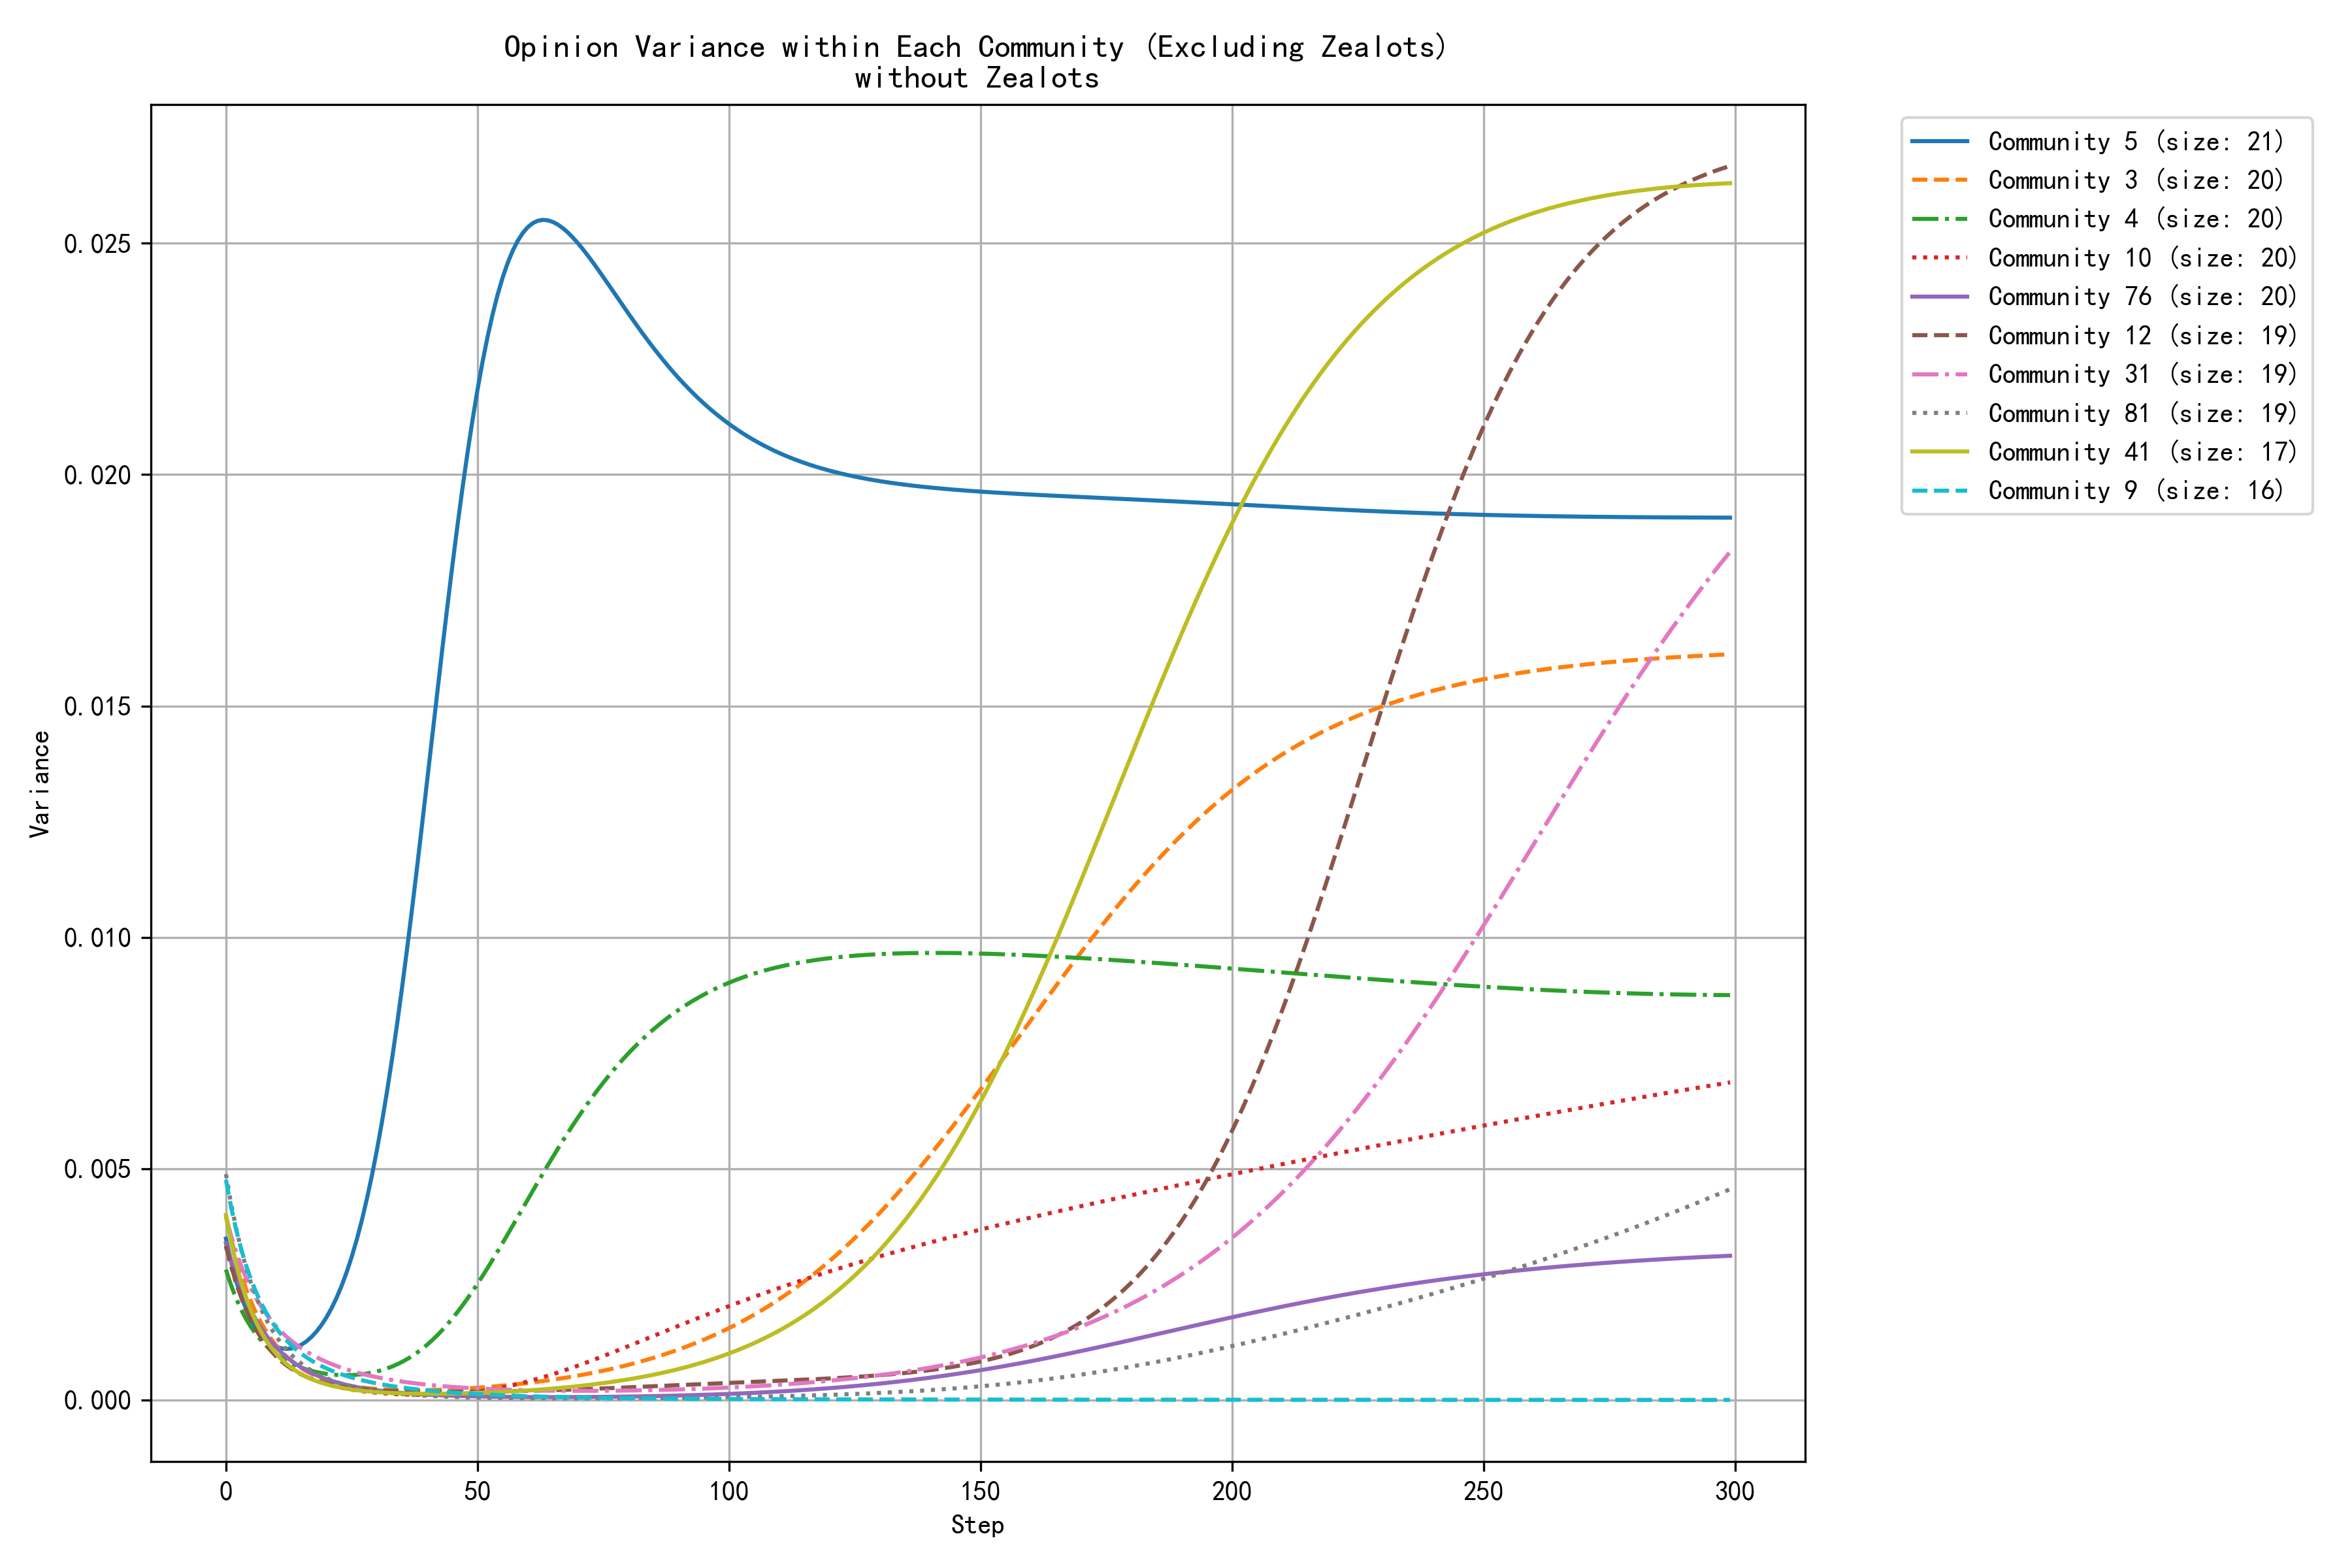

The data file committed next to this chart (first rows):
step, community_0, community_1, community_2, community_3, community_4, community_5, community_6, community_7, community_9, community_10, community_12, community_13, community_14, community_15, community_16, community_17, community_19, community_23, community_31, community_34, community_35, community_39, community_41
0, 0.0026, 0.0041, 0.0031, 0.0040, 0.0028, 0.0035, 0.0012, 0.0038, 0.0048, 0.0033, 0.0033, 0.0023, 0.0015, 0.0023, 0.0040, 0.0047, 0.0037, 0.0038, 0.0040, 0.0022, 0.0021, 0.0040, 0.0040
1, 0.0024, 0.0035, 0.0027, 0.0035, 0.0025, 0.0030, 0.0010, 0.0033, 0.0042, 0.0029, 0.0029, 0.0019, 0.0013, 0.0021, 0.0035, 0.0041, 0.0033, 0.0032, 0.0036, 0.0020, 0.0018, 0.0035, 0.0034
2, 0.0021, 0.0031, 0.0023, 0.0031, 0.0022, 0.0026, 0.0009, 0.0029, 0.0037, 0.0025, 0.0025, 0.0017, 0.0011, 0.0019, 0.0030, 0.0036, 0.0030, 0.0027, 0.0032, 0.0018, 0.0016, 0.0032, 0.0030
3, 0.0019, 0.0027, 0.0020, 0.0027, 0.0020, 0.0022, 0.0008, 0.0026, 0.0033, 0.0022, 0.0022, 0.0014, 0.0010, 0.0017, 0.0026, 0.0032, 0.0027, 0.0023, 0.0029, 0.0016, 0.0014, 0.0028, 0.0026
4, 0.0017, 0.0024, 0.0018, 0.0024, 0.0018, 0.0020, 0.0007, 0.0023, 0.0029, 0.0020, 0.0020, 0.0012, 0.0008, 0.0015, 0.0023, 0.0029, 0.0024, 0.0020, 0.0026, 0.0015, 0.0013, 0.0025, 0.0022
5, 0.0015, 0.0021, 0.0015, 0.0021, 0.0016, 0.0017, 0.0006, 0.0021, 0.0026, 0.0017, 0.0017, 0.0011, 0.0007, 0.0014, 0.0020, 0.0026, 0.0022, 0.0017, 0.0024, 0.0013, 0.0012, 0.0023, 0.0019
6, 0.0013, 0.0018, 0.0014, 0.0019, 0.0014, 0.0016, 0.0005, 0.0018, 0.0023, 0.0015, 0.0015, 0.0009, 0.0007, 0.0012, 0.0017, 0.0023, 0.0020, 0.0015, 0.0022, 0.0012, 0.0010, 0.0020, 0.0017
7, 0.0012, 0.0016, 0.0012, 0.0017, 0.0013, 0.0014, 0.0005, 0.0017, 0.0021, 0.0014, 0.0013, 0.0008, 0.0006, 0.0011, 0.0015, 0.0020, 0.0018, 0.0013, 0.0020, 0.0011, 0.0009, 0.0018, 0.0015
8, 0.0011, 0.0014, 0.0011, 0.0015, 0.0012, 0.0013, 0.0004, 0.0015, 0.0019, 0.0012, 0.0012, 0.0007, 0.0005, 0.0010, 0.0013, 0.0018, 0.0017, 0.0011, 0.0019, 0.0010, 0.0008, 0.0016, 0.0013
9, 0.0010, 0.0013, 0.0009, 0.0013, 0.0011, 0.0012, 0.0004, 0.0013, 0.0017, 0.0011, 0.0011, 0.0006, 0.0005, 0.0009, 0.0012, 0.0016, 0.0015, 0.0010, 0.0017, 0.0009, 0.0008, 0.0015, 0.0011
10, 0.0009, 0.0011, 0.0008, 0.0012, 0.0010, 0.0012, 0.0003, 0.0012, 0.0016, 0.0010, 0.0009, 0.0005, 0.0004, 0.0008, 0.0010, 0.0015, 0.0014, 0.0008, 0.0016, 0.0009, 0.0007, 0.0014, 0.0010
11, 0.0008, 0.0010, 0.0007, 0.0011, 0.0009, 0.0011, 0.0003, 0.0011, 0.0014, 0.0009, 0.0008, 0.0005, 0.0004, 0.0008, 0.0009, 0.0013, 0.0013, 0.0007, 0.0015, 0.0008, 0.0006, 0.0012, 0.0009
12, 0.0007, 0.0009, 0.0007, 0.0009, 0.0008, 0.0011, 0.0002, 0.0010, 0.0013, 0.0008, 0.0008, 0.0004, 0.0003, 0.0007, 0.0008, 0.0012, 0.0012, 0.0007, 0.0014, 0.0008, 0.0006, 0.0011, 0.0008
13, 0.0006, 0.0008, 0.0006, 0.0008, 0.0008, 0.0011, 0.0002, 0.0009, 0.0012, 0.0007, 0.0007, 0.0004, 0.0003, 0.0006, 0.0007, 0.0011, 0.0011, 0.0006, 0.0013, 0.0007, 0.0005, 0.0010, 0.0007
14, 0.0006, 0.0007, 0.0005, 0.0008, 0.0007, 0.0011, 0.0002, 0.0008, 0.0011, 0.0006, 0.0006, 0.0003, 0.0003, 0.0006, 0.0006, 0.0010, 0.0010, 0.0005, 0.0012, 0.0007, 0.0005, 0.0009, 0.0006
15, 0.0005, 0.0007, 0.0005, 0.0007, 0.0007, 0.0012, 0.0002, 0.0007, 0.0010, 0.0006, 0.0006, 0.0003, 0.0003, 0.0005, 0.0006, 0.0009, 0.0009, 0.0005, 0.0011, 0.0006, 0.0004, 0.0009, 0.0006
16, 0.0004, 0.0006, 0.0004, 0.0006, 0.0007, 0.0013, 0.0001, 0.0007, 0.0009, 0.0005, 0.0005, 0.0002, 0.0002, 0.0005, 0.0005, 0.0008, 0.0009, 0.0004, 0.0010, 0.0006, 0.0004, 0.0008, 0.0005
17, 0.0004, 0.0005, 0.0004, 0.0006, 0.0006, 0.0014, 0.0001, 0.0006, 0.0009, 0.0005, 0.0005, 0.0002, 0.0002, 0.0004, 0.0004, 0.0007, 0.0008, 0.0004, 0.0010, 0.0006, 0.0004, 0.0007, 0.0005
18, 0.0004, 0.0005, 0.0004, 0.0005, 0.0006, 0.0015, 0.0001, 0.0006, 0.0008, 0.0004, 0.0004, 0.0002, 0.0002, 0.0004, 0.0004, 0.0007, 0.0008, 0.0003, 0.0009, 0.0006, 0.0003, 0.0007, 0.0004
19, 0.0003, 0.0005, 0.0003, 0.0005, 0.0006, 0.0016, 0.0001, 0.0005, 0.0007, 0.0004, 0.0004, 0.0002, 0.0002, 0.0004, 0.0004, 0.0006, 0.0007, 0.0003, 0.0009, 0.0006, 0.0003, 0.0006, 0.0004
20, 0.0003, 0.0004, 0.0003, 0.0004, 0.0006, 0.0018, 0.0001, 0.0005, 0.0007, 0.0003, 0.0004, 0.0002, 0.0002, 0.0004, 0.0003, 0.0005, 0.0007, 0.0003, 0.0008, 0.0005, 0.0003, 0.0006, 0.0003
21, 0.0003, 0.0004, 0.0003, 0.0004, 0.0006, 0.0020, 0.0001, 0.0004, 0.0006, 0.0003, 0.0003, 0.0001, 0.0002, 0.0003, 0.0003, 0.0005, 0.0006, 0.0002, 0.0008, 0.0005, 0.0003, 0.0005, 0.0003
22, 0.0002, 0.0004, 0.0002, 0.0004, 0.0005, 0.0022, 0.0001, 0.0004, 0.0006, 0.0003, 0.0003, 0.0001, 0.0002, 0.0003, 0.0003, 0.0005, 0.0006, 0.0002, 0.0007, 0.0005, 0.0003, 0.0005, 0.0003
23, 0.0002, 0.0003, 0.0002, 0.0003, 0.0005, 0.0025, 0.0001, 0.0004, 0.0006, 0.0003, 0.0003, 0.0001, 0.0002, 0.0003, 0.0002, 0.0004, 0.0005, 0.0002, 0.0007, 0.0005, 0.0003, 0.0005, 0.0003
24, 0.0002, 0.0003, 0.0002, 0.0003, 0.0005, 0.0028, 0.0001, 0.0003, 0.0005, 0.0002, 0.0003, 0.0001, 0.0002, 0.0003, 0.0002, 0.0004, 0.0005, 0.0002, 0.0007, 0.0005, 0.0002, 0.0004, 0.0002
25, 0.0002, 0.0003, 0.0002, 0.0003, 0.0005, 0.0031, 0.0000, 0.0003, 0.0005, 0.0002, 0.0003, 0.0001, 0.0002, 0.0002, 0.0002, 0.0003, 0.0005, 0.0002, 0.0006, 0.0005, 0.0002, 0.0004, 0.0002
26, 0.0002, 0.0003, 0.0002, 0.0003, 0.0005, 0.0035, 0.0000, 0.0003, 0.0005, 0.0002, 0.0002, 0.0001, 0.0002, 0.0002, 0.0002, 0.0003, 0.0005, 0.0002, 0.0006, 0.0005, 0.0002, 0.0004, 0.0002
27, 0.0001, 0.0003, 0.0002, 0.0003, 0.0006, 0.0039, 0.0000, 0.0003, 0.0004, 0.0002, 0.0002, 0.0001, 0.0002, 0.0002, 0.0002, 0.0003, 0.0004, 0.0001, 0.0006, 0.0005, 0.0002, 0.0003, 0.0002
28, 0.0001, 0.0003, 0.0001, 0.0003, 0.0006, 0.0043, 0.0000, 0.0003, 0.0004, 0.0002, 0.0002, 0.0001, 0.0002, 0.0002, 0.0001, 0.0003, 0.0004, 0.0001, 0.0005, 0.0005, 0.0002, 0.0003, 0.0002
29, 0.0001, 0.0003, 0.0001, 0.0002, 0.0006, 0.0048, 0.0000, 0.0002, 0.0004, 0.0002, 0.0002, 0.0001, 0.0002, 0.0002, 0.0001, 0.0002, 0.0004, 0.0001, 0.0005, 0.0005, 0.0002, 0.0003, 0.0002
30, 0.0001, 0.0003, 0.0001, 0.0002, 0.0006, 0.0054, 0.0000, 0.0002, 0.0004, 0.0002, 0.0002, 0.0001, 0.0002, 0.0002, 0.0001, 0.0002, 0.0004, 0.0001, 0.0005, 0.0005, 0.0002, 0.0003, 0.0002
31, 0.0001, 0.0002, 0.0001, 0.0002, 0.0006, 0.0060, 0.0000, 0.0002, 0.0003, 0.0001, 0.0002, 0.0001, 0.0002, 0.0002, 0.0001, 0.0002, 0.0003, 0.0001, 0.0005, 0.0005, 0.0002, 0.0003, 0.0002
32, 0.0001, 0.0002, 0.0001, 0.0002, 0.0007, 0.0067, 0.0000, 0.0002, 0.0003, 0.0001, 0.0002, 0.0000, 0.0002, 0.0002, 0.0001, 0.0002, 0.0003, 0.0001, 0.0005, 0.0005, 0.0002, 0.0003, 0.0002
33, 0.0001, 0.0002, 0.0001, 0.0002, 0.0007, 0.0074, 0.0000, 0.0002, 0.0003, 0.0001, 0.0002, 0.0000, 0.0002, 0.0002, 0.0001, 0.0002, 0.0003, 0.0001, 0.0004, 0.0006, 0.0002, 0.0002, 0.0002
34, 0.0002, 0.0002, 0.0001, 0.0002, 0.0008, 0.0081, 0.0000, 0.0002, 0.0003, 0.0001, 0.0002, 0.0000, 0.0002, 0.0002, 0.0001, 0.0002, 0.0003, 0.0001, 0.0004, 0.0006, 0.0002, 0.0002, 0.0001
35, 0.0002, 0.0002, 0.0001, 0.0002, 0.0008, 0.0089, 0.0000, 0.0002, 0.0003, 0.0001, 0.0002, 0.0000, 0.0002, 0.0001, 0.0001, 0.0002, 0.0003, 0.0001, 0.0004, 0.0006, 0.0002, 0.0002, 0.0001
36, 0.0002, 0.0002, 0.0001, 0.0002, 0.0009, 0.0097, 0.0000, 0.0002, 0.0003, 0.0001, 0.0002, 0.0000, 0.0002, 0.0001, 0.0001, 0.0001, 0.0003, 0.0001, 0.0004, 0.0006, 0.0002, 0.0002, 0.0001
37, 0.0002, 0.0002, 0.0001, 0.0002, 0.0009, 0.0106, 0.0000, 0.0002, 0.0002, 0.0001, 0.0002, 0.0000, 0.0002, 0.0001, 0.0001, 0.0001, 0.0003, 0.0001, 0.0004, 0.0006, 0.0002, 0.0002, 0.0001
38, 0.0002, 0.0003, 0.0001, 0.0002, 0.0010, 0.0115, 0.0000, 0.0001, 0.0002, 0.0001, 0.0002, 0.0000, 0.0002, 0.0001, 0.0001, 0.0001, 0.0002, 0.0001, 0.0004, 0.0007, 0.0002, 0.0002, 0.0001
39, 0.0003, 0.0003, 0.0001, 0.0002, 0.0011, 0.0124, 0.0000, 0.0001, 0.0002, 0.0001, 0.0002, 0.0000, 0.0002, 0.0001, 0.0001, 0.0001, 0.0002, 0.0001, 0.0003, 0.0007, 0.0002, 0.0002, 0.0001
40, 0.0003, 0.0003, 0.0001, 0.0002, 0.0012, 0.0134, 0.0000, 0.0001, 0.0002, 0.0001, 0.0002, 0.0000, 0.0002, 0.0001, 0.0000, 0.0001, 0.0002, 0.0001, 0.0003, 0.0007, 0.0001, 0.0002, 0.0001
41, 0.0003, 0.0003, 0.0001, 0.0002, 0.0013, 0.0143, 0.0000, 0.0001, 0.0002, 0.0001, 0.0002, 0.0000, 0.0002, 0.0001, 0.0000, 0.0001, 0.0002, 0.0001, 0.0003, 0.0008, 0.0001, 0.0002, 0.0001
42, 0.0004, 0.0003, 0.0000, 0.0002, 0.0014, 0.0153, 0.0000, 0.0001, 0.0002, 0.0001, 0.0002, 0.0000, 0.0002, 0.0001, 0.0000, 0.0001, 0.0002, 0.0000, 0.0003, 0.0008, 0.0001, 0.0002, 0.0001
43, 0.0004, 0.0003, 0.0000, 0.0002, 0.0015, 0.0162, 0.0000, 0.0001, 0.0002, 0.0001, 0.0002, 0.0000, 0.0002, 0.0001, 0.0000, 0.0001, 0.0002, 0.0000, 0.0003, 0.0009, 0.0001, 0.0001, 0.0001
44, 0.0005, 0.0003, 0.0000, 0.0002, 0.0016, 0.0171, 0.0000, 0.0001, 0.0002, 0.0001, 0.0002, 0.0000, 0.0002, 0.0001, 0.0000, 0.0001, 0.0002, 0.0000, 0.0003, 0.0009, 0.0001, 0.0001, 0.0001
45, 0.0005, 0.0003, 0.0000, 0.0002, 0.0018, 0.0180, 0.0000, 0.0001, 0.0002, 0.0001, 0.0002, 0.0000, 0.0002, 0.0001, 0.0000, 0.0001, 0.0002, 0.0000, 0.0003, 0.0009, 0.0001, 0.0001, 0.0001
46, 0.0006, 0.0003, 0.0000, 0.0002, 0.0019, 0.0189, 0.0000, 0.0001, 0.0002, 0.0001, 0.0002, 0.0000, 0.0002, 0.0001, 0.0000, 0.0001, 0.0002, 0.0000, 0.0003, 0.0010, 0.0001, 0.0001, 0.0001
47, 0.0007, 0.0004, 0.0000, 0.0002, 0.0020, 0.0197, 0.0000, 0.0001, 0.0001, 0.0001, 0.0002, 0.0000, 0.0002, 0.0001, 0.0000, 0.0001, 0.0002, 0.0000, 0.0003, 0.0011, 0.0001, 0.0001, 0.0001
48, 0.0007, 0.0004, 0.0000, 0.0002, 0.0022, 0.0205, 0.0000, 0.0001, 0.0001, 0.0002, 0.0002, 0.0000, 0.0002, 0.0001, 0.0000, 0.0001, 0.0001, 0.0000, 0.0003, 0.0011, 0.0001, 0.0001, 0.0001
49, 0.0008, 0.0004, 0.0000, 0.0003, 0.0023, 0.0212, 0.0000, 0.0001, 0.0001, 0.0002, 0.0002, 0.0000, 0.0003, 0.0001, 0.0000, 0.0001, 0.0001, 0.0000, 0.0003, 0.0012, 0.0001, 0.0001, 0.0001
50, 0.0009, 0.0004, 0.0000, 0.0003, 0.0025, 0.0218, 0.0000, 0.0001, 0.0001, 0.0002, 0.0002, 0.0000, 0.0003, 0.0001, 0.0000, 0.0001, 0.0001, 0.0000, 0.0002, 0.0012, 0.0001, 0.0001, 0.0002
51, 0.0010, 0.0004, 0.0000, 0.0003, 0.0027, 0.0224, 0.0000, 0.0001, 0.0001, 0.0002, 0.0002, 0.0000, 0.0003, 0.0001, 0.0000, 0.0001, 0.0001, 0.0000, 0.0002, 0.0013, 0.0001, 0.0001, 0.0002
52, 0.0011, 0.0005, 0.0000, 0.0003, 0.0029, 0.0230, 0.0000, 0.0001, 0.0001, 0.0002, 0.0002, 0.0000, 0.0003, 0.0001, 0.0000, 0.0000, 0.0001, 0.0000, 0.0002, 0.0014, 0.0001, 0.0001, 0.0002
53, 0.0012, 0.0005, 0.0000, 0.0003, 0.0030, 0.0235, 0.0000, 0.0001, 0.0001, 0.0002, 0.0002, 0.0000, 0.0003, 0.0001, 0.0000, 0.0000, 0.0001, 0.0000, 0.0002, 0.0014, 0.0001, 0.0001, 0.0002
54, 0.0013, 0.0005, 0.0000, 0.0003, 0.0032, 0.0239, 0.0000, 0.0001, 0.0001, 0.0003, 0.0002, 0.0000, 0.0003, 0.0001, 0.0000, 0.0000, 0.0001, 0.0000, 0.0002, 0.0015, 0.0001, 0.0001, 0.0002
55, 0.0013, 0.0005, 0.0000, 0.0003, 0.0034, 0.0243, 0.0000, 0.0001, 0.0001, 0.0003, 0.0002, 0.0000, 0.0003, 0.0001, 0.0000, 0.0000, 0.0001, 0.0000, 0.0002, 0.0016, 0.0001, 0.0001, 0.0002
56, 0.0014, 0.0006, 0.0000, 0.0003, 0.0036, 0.0246, 0.0000, 0.0001, 0.0001, 0.0003, 0.0002, 0.0000, 0.0003, 0.0001, 0.0000, 0.0000, 0.0001, 0.0000, 0.0002, 0.0016, 0.0001, 0.0001, 0.0002
57, 0.0015, 0.0006, 0.0000, 0.0003, 0.0038, 0.0248, 0.0000, 0.0001, 0.0001, 0.0003, 0.0002, 0.0000, 0.0003, 0.0001, 0.0000, 0.0000, 0.0001, 0.0000, 0.0002, 0.0017, 0.0001, 0.0001, 0.0002
58, 0.0016, 0.0006, 0.0000, 0.0003, 0.0040, 0.0251, 0.0000, 0.0001, 0.0001, 0.0003, 0.0002, 0.0000, 0.0003, 0.0001, 0.0000, 0.0000, 0.0001, 0.0000, 0.0002, 0.0018, 0.0001, 0.0001, 0.0002
59, 0.0018, 0.0007, 0.0000, 0.0004, 0.0041, 0.0252, 0.0000, 0.0001, 0.0001, 0.0004, 0.0002, 0.0000, 0.0003, 0.0001, 0.0000, 0.0000, 0.0001, 0.0000, 0.0002, 0.0019, 0.0001, 0.0001, 0.0002
... 240 more rows
